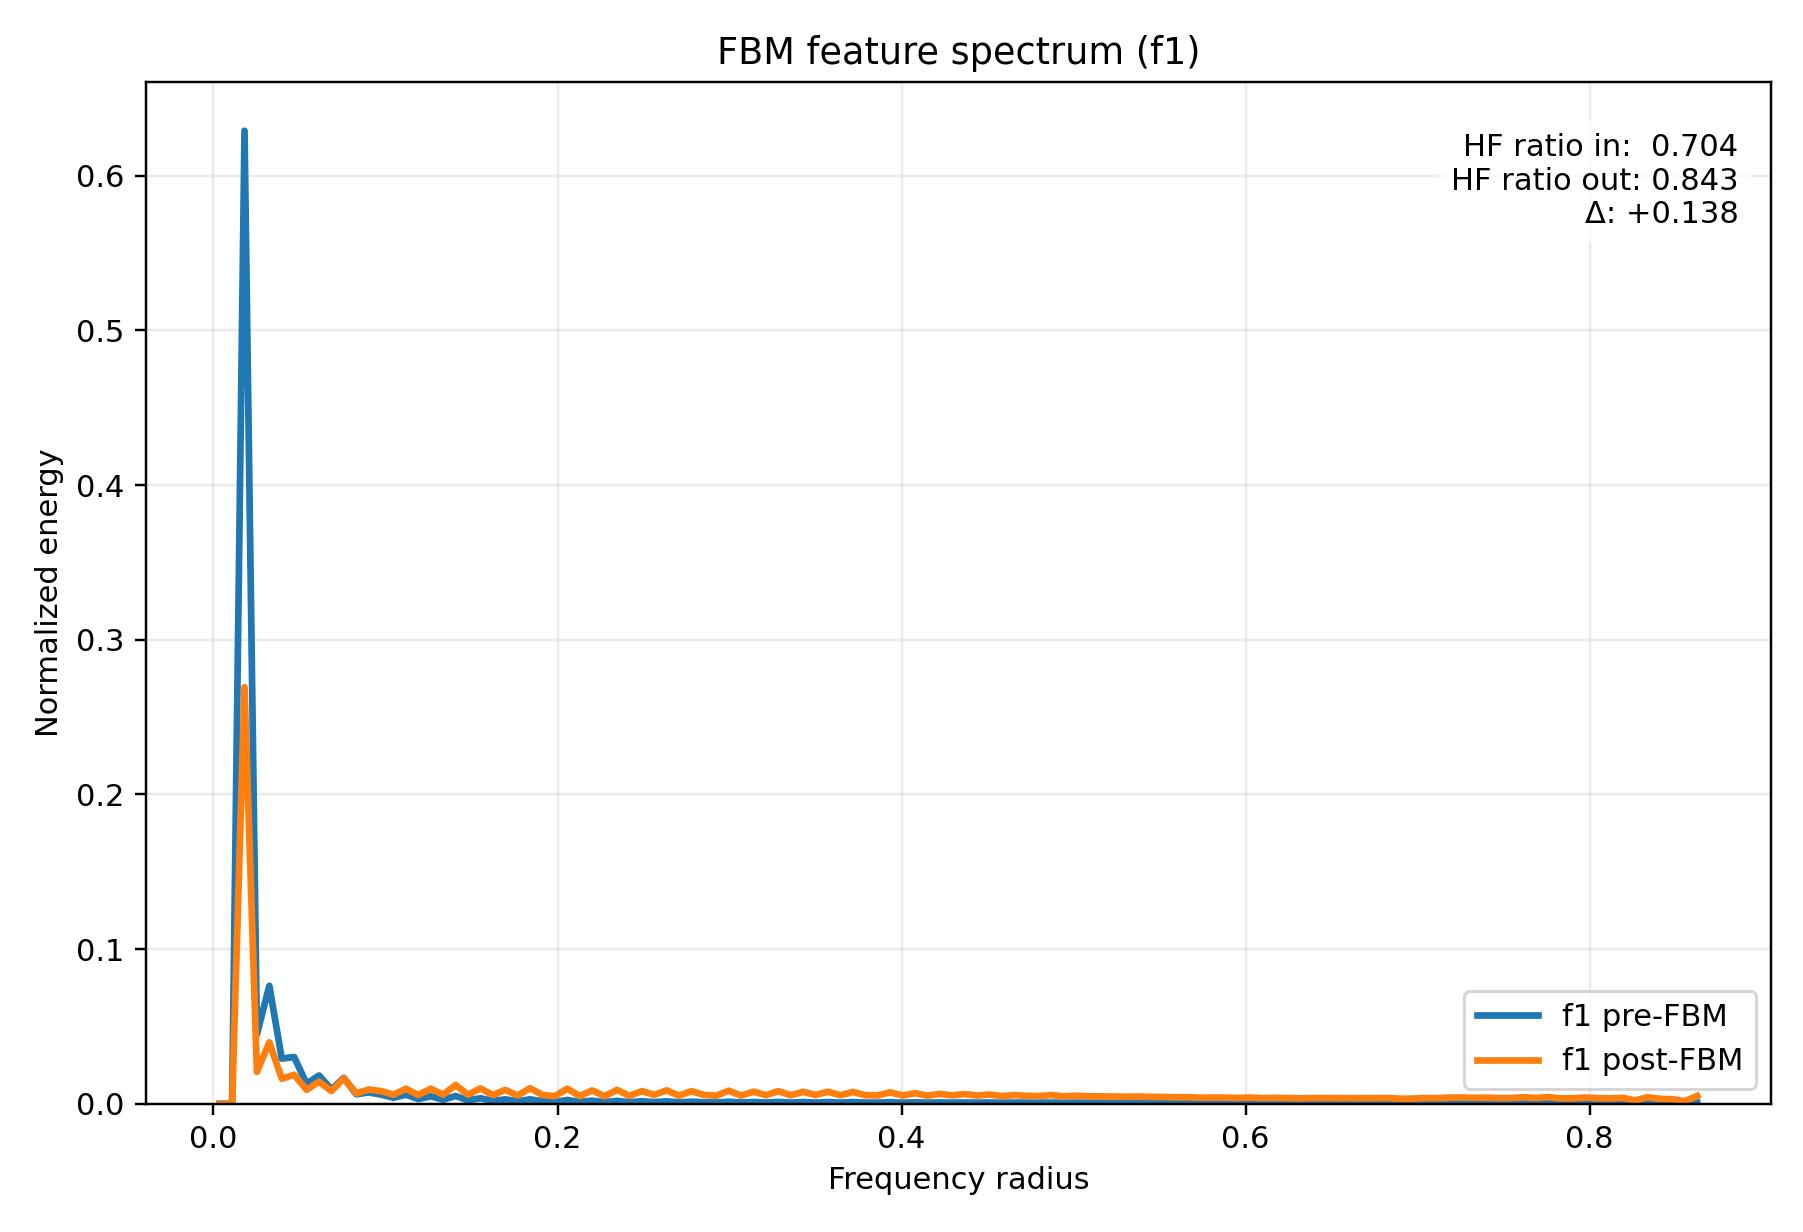

The table this chart was drawn from, first rows:
radius, input_normalized_energy, output_normalized_energy, input_raw_avg_energy, output_raw_avg_energy
3.608439182439327278e-03, 2.634124043628479777e-12, 5.049690549690204026e-14, 2.697866456408118591e-12, 1.951083017080312233e-13
1.082531754731798183e-02, 0.000000000000000000e+00, 0.000000000000000000e+00, 0.000000000000000000e+00, 0.000000000000000000e+00
1.804219591219663466e-02, 6.289973946649264347e-01, 2.693115965626832753e-01, 6.442183223448622043e-01, 1.040557390964228501e+00
2.525907427707529268e-02, 4.495831227844385158e-02, 2.063365739526058784e-02, 4.604624559200980183e-02, 7.972365460417436822e-02
3.247595264195394377e-02, 7.627595955466370814e-02, 3.970098068311041228e-02, 7.812173963888442707e-02, 1.533953584086501787e-01
3.969283100683260179e-02, 2.922644049432714108e-02, 1.620055481409889489e-02, 2.993368275141642179e-02, 6.259517697971853090e-02
4.690970937171125288e-02, 3.020271402912105829e-02, 1.873583854022468909e-02, 3.093358084967430879e-02, 7.239092381380443642e-02
5.412658773658991090e-02, 1.298980548059264738e-02, 9.083954289283205016e-03, 1.330414206047921336e-02, 3.509828724621878032e-02
6.134346610146856199e-02, 1.830200771859254519e-02, 1.427337535181274174e-02, 1.874489275793475573e-02, 5.514900362962451424e-02
6.856034446634720614e-02, 9.357196280982351885e-03, 8.233660648883421238e-03, 9.583628391970137189e-03, 3.181295032311328569e-02
7.577722283122587110e-02, 1.676322073714246047e-02, 1.656882959338884520e-02, 1.716886911134402061e-02, 6.401810509862218557e-02
8.299410119610453607e-02, 6.156835321157585160e-03, 6.683623338504199145e-03, 6.305822814516815096e-03, 2.582396655794517645e-02
9.021097956098317328e-02, 7.375579403307366833e-03, 9.240460891838733759e-03, 7.554058935412851991e-03, 3.570299236884409699e-02
9.742785792586183824e-02, 5.968876941936348060e-03, 8.172241635270631466e-03, 6.113316084346543354e-03, 3.157564153516569105e-02
1.046447362907405032e-01, 3.915979590384388934e-03, 5.885447915456327311e-03, 4.010741258154248805e-03, 2.274000230858114896e-02
1.118616146556191404e-01, 5.897674972254287815e-03, 9.701072808876007661e-03, 6.040391118606961048e-03, 3.748268971851904940e-02
1.190784930204978054e-01, 3.066646751646821302e-03, 5.695690195279649870e-03, 3.140855657474788277e-03, 2.200682259874861893e-02
1.262953713853764426e-01, 4.826924840929230562e-03, 9.739214945886594255e-03, 4.943730211735905197e-03, 3.763006206742678522e-02
1.335122497502551075e-01, 2.644273348901930287e-03, 5.944016706083086847e-03, 2.708261361811043367e-03, 2.296629849762151301e-02
1.407291281151337725e-01, 5.038308368190799053e-03, 1.210774710342097868e-02, 5.160228948390180835e-03, 4.678151961220135963e-02
1.479460064800124097e-01, 2.246938303745411175e-03, 5.850552965207500046e-03, 2.301311319774842351e-03, 2.260517633431124995e-02
1.551628848448910747e-01, 3.551700341077049499e-03, 9.931883510804912982e-03, 3.637646919697037733e-03, 3.837448860453494121e-02
1.623797632097697119e-01, 1.907156518616929045e-03, 5.630702519462416240e-03, 1.953307252611066226e-03, 2.175572532979952803e-02
1.695966415746483769e-01, 2.836244939955638849e-03, 8.951038349283752665e-03, 2.904878418376715277e-03, 3.458473095860011004e-02
1.768135199395270418e-01, 1.627392708167333226e-03, 5.393847285146111808e-03, 1.666773517894001855e-03, 2.084057177606449610e-02
1.840303983044057068e-01, 2.867950123178772490e-03, 1.005177742416639777e-02, 2.937350826241813279e-03, 3.883773080900080471e-02
1.912472766692843440e-01, 1.570610668458550510e-03, 5.720575856236506489e-03, 1.608617425880301413e-03, 2.210297500647332575e-02
1.984641550341630090e-01, 1.289538912347212548e-03, 4.926395389589746827e-03, 1.320744094899289596e-03, 1.903444633976825173e-02
2.056810333990416462e-01, 2.462194922419238662e-03, 9.719867876515372526e-03, 2.521776871670415848e-03, 3.755530948980045913e-02
2.128979117639203111e-01, 1.213207309355977251e-03, 5.016157812682294978e-03, 1.242565365324259721e-03, 1.938126747176532536e-02
2.201147901287989761e-01, 2.006087533985173935e-03, 8.635722647259549967e-03, 2.054632271266120924e-03, 3.336642440063505161e-02
2.273316684936776133e-01, 1.087748035930688473e-03, 4.888322748818558876e-03, 1.114070138898560179e-03, 1.888734250817084362e-02
2.345485468585562783e-01, 1.912679437946308587e-03, 8.966417197192671010e-03, 1.958963819482403140e-03, 3.464415125115485883e-02
2.417654252234349155e-01, 1.043410599868171452e-03, 5.095986194653078644e-03, 1.068659793928080411e-03, 1.968970577865078800e-02
2.489823035883135804e-01, 1.597258801303826081e-03, 8.153595261874816563e-03, 1.635910409254821840e-03, 3.150359628386817379e-02
2.561991819531922454e-01, 1.103367077603007416e-03, 5.834591115428253844e-03, 1.130067141283817985e-03, 2.254350345808443790e-02
2.634160603180708549e-01, 1.574153386477095129e-03, 8.669487383737829733e-03, 1.612245873116817342e-03, 3.349688349168371965e-02
2.706329386829495753e-01, 9.250446358856491240e-04, 5.255074444524692433e-03, 9.474295259073773918e-04, 2.030438578624170140e-02
2.778498170478281848e-01, 1.379296569135387163e-03, 8.135312658002121985e-03, 1.412673771499122106e-03, 3.143295655342724648e-02
2.850666954127068498e-01, 9.520301752521763547e-04, 5.744424420539101517e-03, 9.750680806068548999e-04, 2.219512031386329173e-02
2.922835737775855147e-01, 8.435673111970916783e-04, 5.227890281032049856e-03, 8.639805547904594275e-04, 2.019935249914793507e-02
2.995004521424641242e-01, 1.332083357011583672e-03, 8.436733954566235164e-03, 1.364318060386659429e-03, 3.259757835930929271e-02
3.067173305073428446e-01, 8.189026660281418591e-04, 5.299619338529722688e-03, 8.387190569420675205e-04, 2.047649689945870918e-02
3.139342088722214541e-01, 1.188564120406164016e-03, 7.825118805314307258e-03, 1.217325842907901901e-03, 3.023443963040701316e-02
3.211510872371001746e-01, 8.329318517658460853e-04, 5.569867416277413628e-03, 8.530877309246089101e-04, 2.152067263597877422e-02
3.283679656019787840e-01, 1.199792088113722788e-03, 8.121082729203176961e-03, 1.228825512988028371e-03, 3.137797541717606692e-02
3.355848439668573935e-01, 8.116717423106035306e-04, 5.552233091988293887e-03, 8.313131541739046280e-04, 2.145253770711605737e-02
3.428017223317361140e-01, 1.113247672213619121e-03, 7.686429498884322573e-03, 1.140186833571587687e-03, 2.969857639727722931e-02
3.500186006966147234e-01, 8.211596405107248788e-04, 5.705079016198485314e-03, 8.410306473032952640e-04, 2.204309881976630400e-02
3.572354790614934439e-01, 1.108146608511177385e-03, 7.749547682046113023e-03, 1.134962330690599029e-03, 2.994245038128499903e-02
3.644523574263720533e-01, 7.882389468891126075e-04, 5.536388717908527490e-03, 8.073133152519565252e-04, 2.139131872967753659e-02
3.716692357912506628e-01, 1.079652736518077819e-03, 7.615515864210723601e-03, 1.105778943655613905e-03, 2.942458260116315866e-02
3.788861141561293833e-01, 7.877361624971650645e-04, 5.571683300921614033e-03, 8.067983641246085670e-04, 2.152768879202915722e-02
3.861029925210079927e-01, 7.586552914431295104e-04, 5.380768786759513624e-03, 7.770137734066485209e-04, 2.079003949920533306e-02
3.933198708858867132e-01, 1.039448861509024817e-03, 7.386908866431735575e-03, 1.064602186597833318e-03, 2.854129831559507752e-02
4.005367492507653226e-01, 7.543140096187003285e-04, 5.370613075490368940e-03, 7.725674381475814128e-04, 2.075080019218519117e-02
4.077536276156439876e-01, 9.529762760654361545e-04, 6.794168171028741252e-03, 9.760370758425378906e-04, 2.625108608782973987e-02
4.149705059805226526e-01, 7.404988916664476247e-04, 5.285316830399594545e-03, 7.584180121154787202e-04, 2.042123533354739048e-02
4.221873843454012620e-01, 8.875248753614198467e-04, 6.340482053174887819e-03, 9.090018354515590551e-04, 2.449814841586872224e-02
4.294042627102799825e-01, 7.610744134297116196e-04, 5.440887051018438759e-03, 7.794914350328522928e-04, 2.102232249408930720e-02
... 60 more rows
